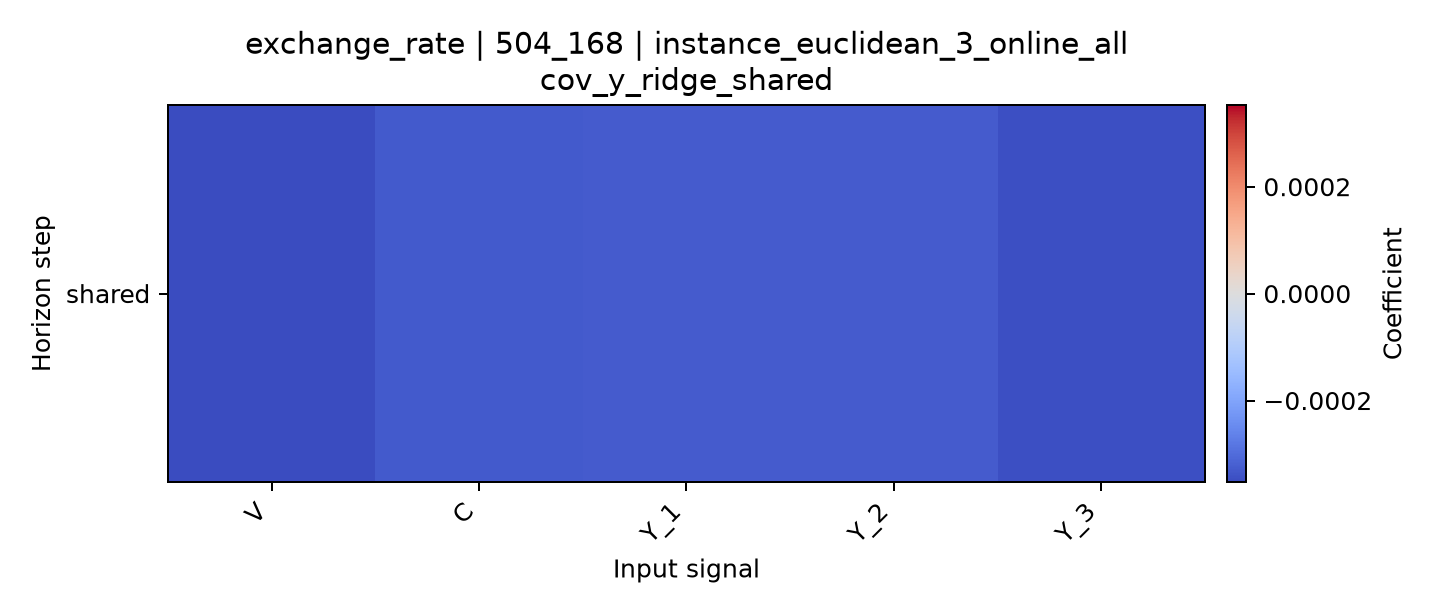

The table this chart was drawn from, first rows:
horizon, V, C, Y_1, Y_2, Y_3
shared, -0.0003528, -0.0003286, -0.0003266, -0.0003278, -0.0003446
